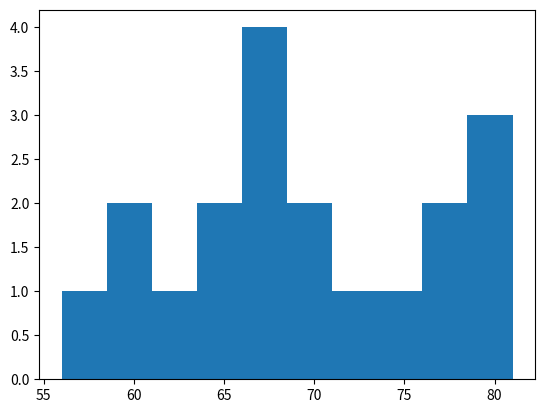

Generate this figure with matplotlib:
'''

    히스토그램
    1) 도수분포표: 특정 구간에 속하는 자료의 개수를 표로 표현한 것
    2) 히스토그램: 도수분포표를 시각화한 그래프

'''

import matplotlib.pyplot as plt
import numpy as np

fig = plt.figure()

weight = [68,81,64,56,78,61,77,66,68,59,71,80,59,67,81,69,74,70,65]
plt.hist(weight)
plt.show()
